Photos from the image-classification dataset "processed" in the GitHub repository Agya-Aboagye-Otchere/CSCI-6379-3D-Printing-Defect-Detection-and-Correction. Its 6 classes are: bed adhesion, layer shifting, over extrusion, stringing, under extrusion, warping.

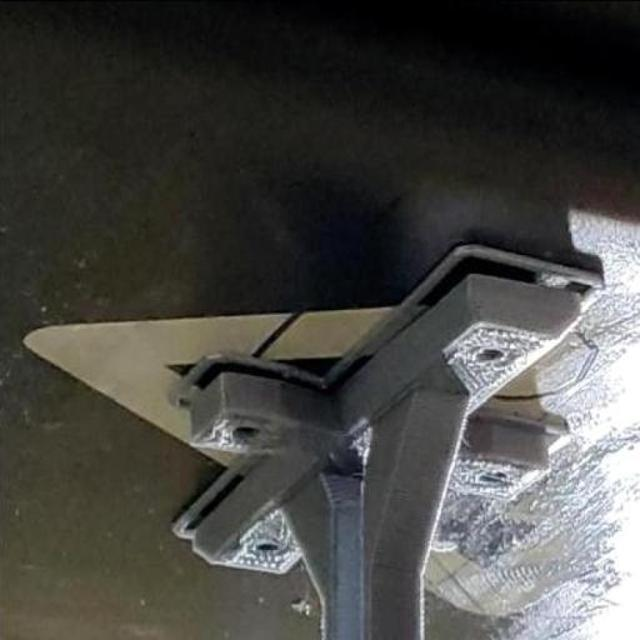
Label: warping

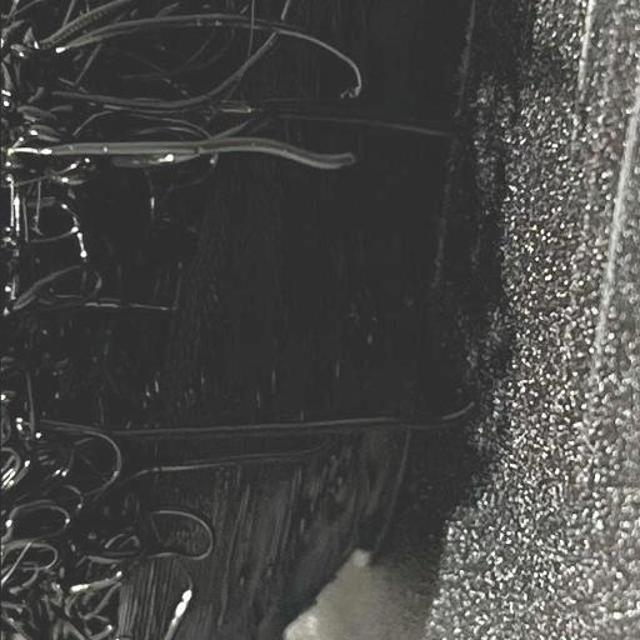
Label: over extrusion

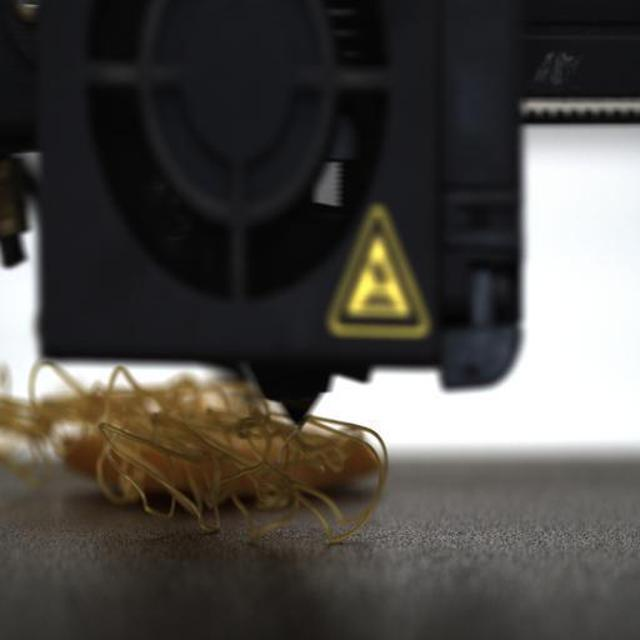
Label: bed adhesion

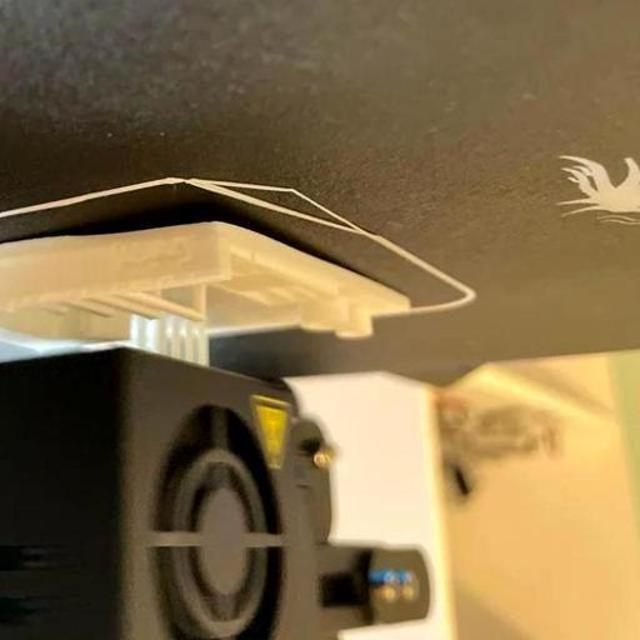
Label: warping

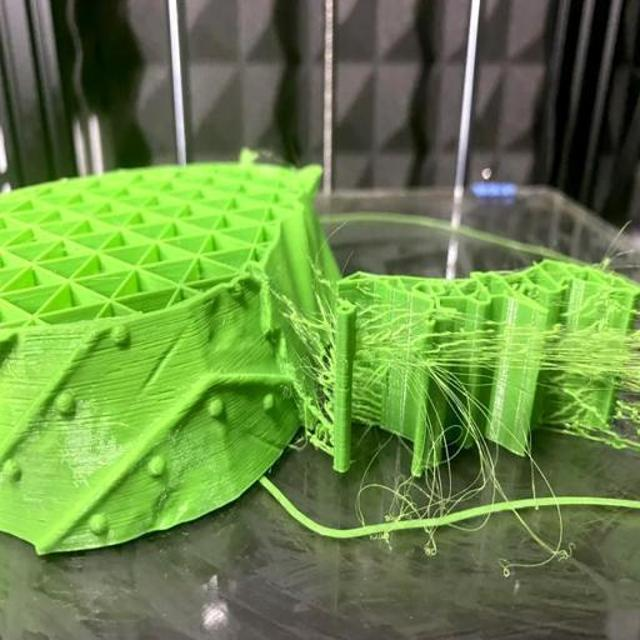
Label: under extrusion

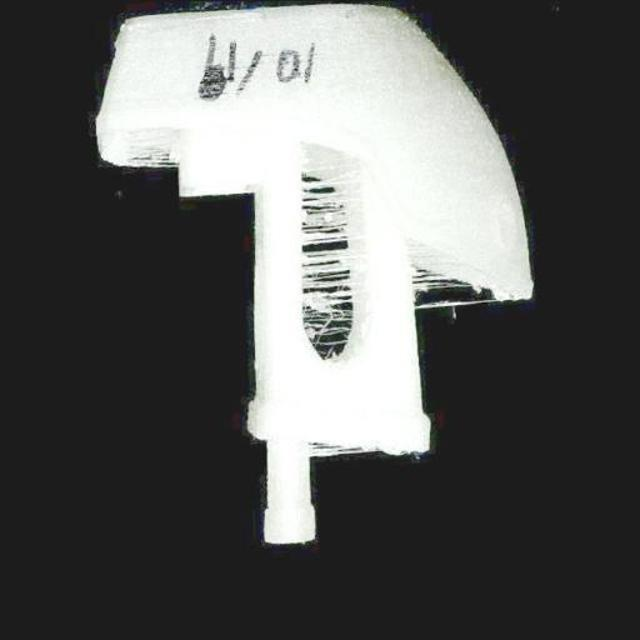
Label: stringing
